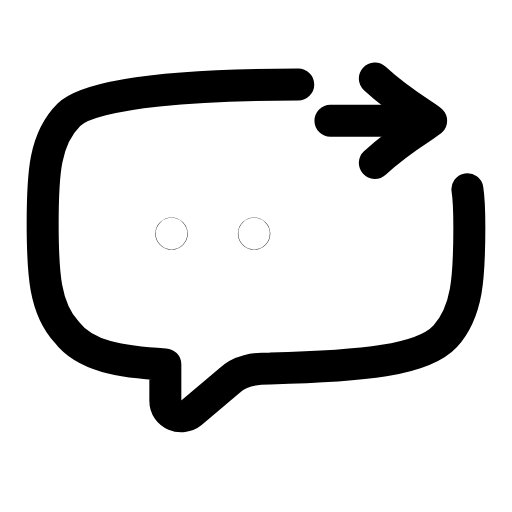
t = 0.00 s
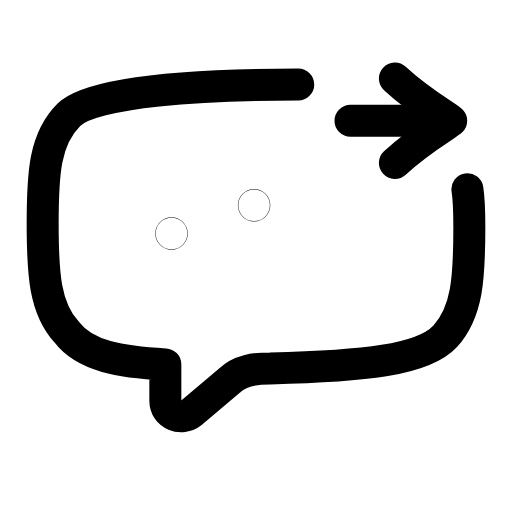
t = 0.25 s
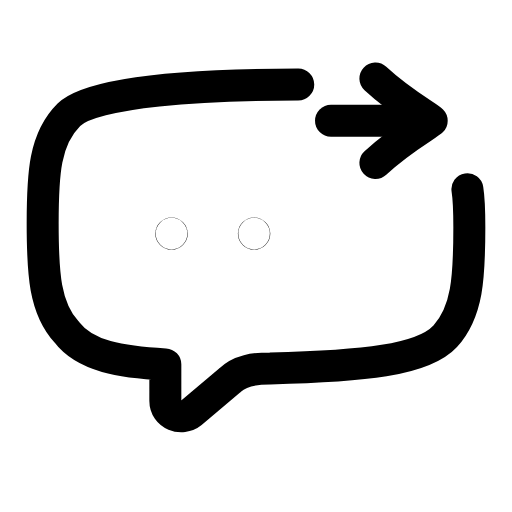
t = 0.46 s
t = 0.70 s: frame unchanged from t = 0.00 s, image omitted
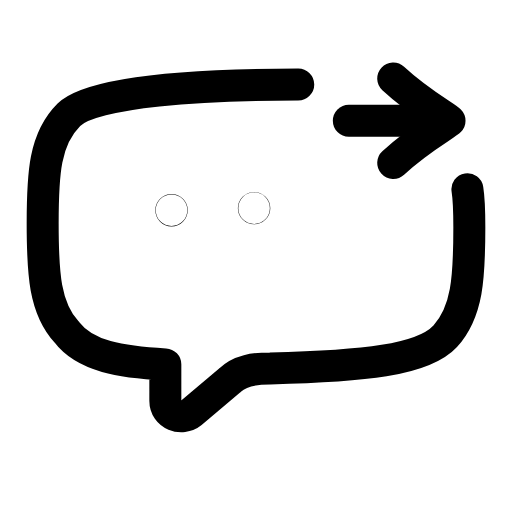
t = 0.92 s
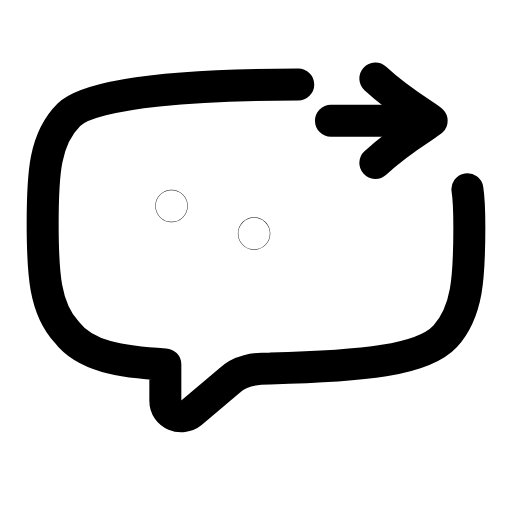
t = 1.17 s

The animated SVG that drew these frames (rendered in a browser with its animation timeline set to each time). Animation: 3 SMIL elements (animate=2,animateTransform=1); one cycle of 1.40 s, repeats indefinitely.

<svg xmlns="http://www.w3.org/2000/svg" width="24" height="24" viewBox="0 0 24 24" fill="none"><path stroke="currentColor" stroke-width="1.5" stroke-linecap="round" stroke-linejoin="round" fill="none" d="M13.98 3.96C9.64 3.96 4.36 4.25 3.23 5.38C2.09 6.51 2 8.12 2 10.47S2.09 14.44 3.13 15.57C3.98 16.7 5.68 16.98 7.75 17.08L7.75 18.78C7.75 19.44 8.51 19.72 8.98 19.34L10.77 17.83C11.25 17.36 11.91 17.27 12.66 17.27C17 17.17 19.83 16.89 20.87 15.76C21.91 14.62 22 13.02 22 10.66C22 10 22 9.44 21.91 8.87"></path><circle stroke="currentColor" stroke-width="1.5" stroke-linecap="round" stroke-linejoin="round" fill="none" cx="8.04" cy="10.95" r="0.01"><animate attributeName="cy" values="10.95;9.62;10.95;10.95;9.62;10.95;10.95" keyTimes="0;0.099;0.2025;0.6;0.834;0.9;1" dur="1.4s" repeatCount="indefinite" calcMode="spline" keySplines="0.16 1 0.3 1;0.16 1 0.3 1;0.16 1 0.3 1;0.16 1 0.3 1;0.16 1 0.3 1;0.16 1 0.3 1"/></circle><circle stroke="currentColor" stroke-width="1.5" stroke-linecap="round" stroke-linejoin="round" fill="none" cx="11.91" cy="10.95" r="0.01"><animate attributeName="cy" values="10.95;10.95;9.62;10.95;10.95;9.62;10.95;10.95" keyTimes="0;0.081;0.18;0.2835;0.6;0.78;0.846;1" dur="1.4s" repeatCount="indefinite" calcMode="spline" keySplines="0.16 1 0.3 1;0.16 1 0.3 1;0.16 1 0.3 1;0.16 1 0.3 1;0.16 1 0.3 1;0.16 1 0.3 1;0.16 1 0.3 1"/></circle><g><animateTransform attributeName="transform" type="translate" values="0 0;0.94 0;0 0;0 0;0.94 0;0 0;0 0" keyTimes="0;0.2025;0.45;0.6;0.765;0.9;1" dur="1.4s" repeatCount="indefinite" calcMode="spline" keySplines="0.16 1 0.3 1;0.16 1 0.3 1;0.16 1 0.3 1;0.16 1 0.3 1;0.16 1 0.3 1;0.16 1 0.3 1"/><path stroke="currentColor" stroke-width="1.5" stroke-linecap="round" stroke-linejoin="round" fill="none" d="M17.57 3.68C18.79 4.81 20.02 5.47 20.21 5.66C20.02 5.85 18.79 6.51 17.57 7.64"></path><line stroke="currentColor" stroke-width="1.5" stroke-linecap="round" stroke-linejoin="round" fill="none" x1="15.49" y1="5.66" x2="19.55" y2="5.66"></line></g></svg>
